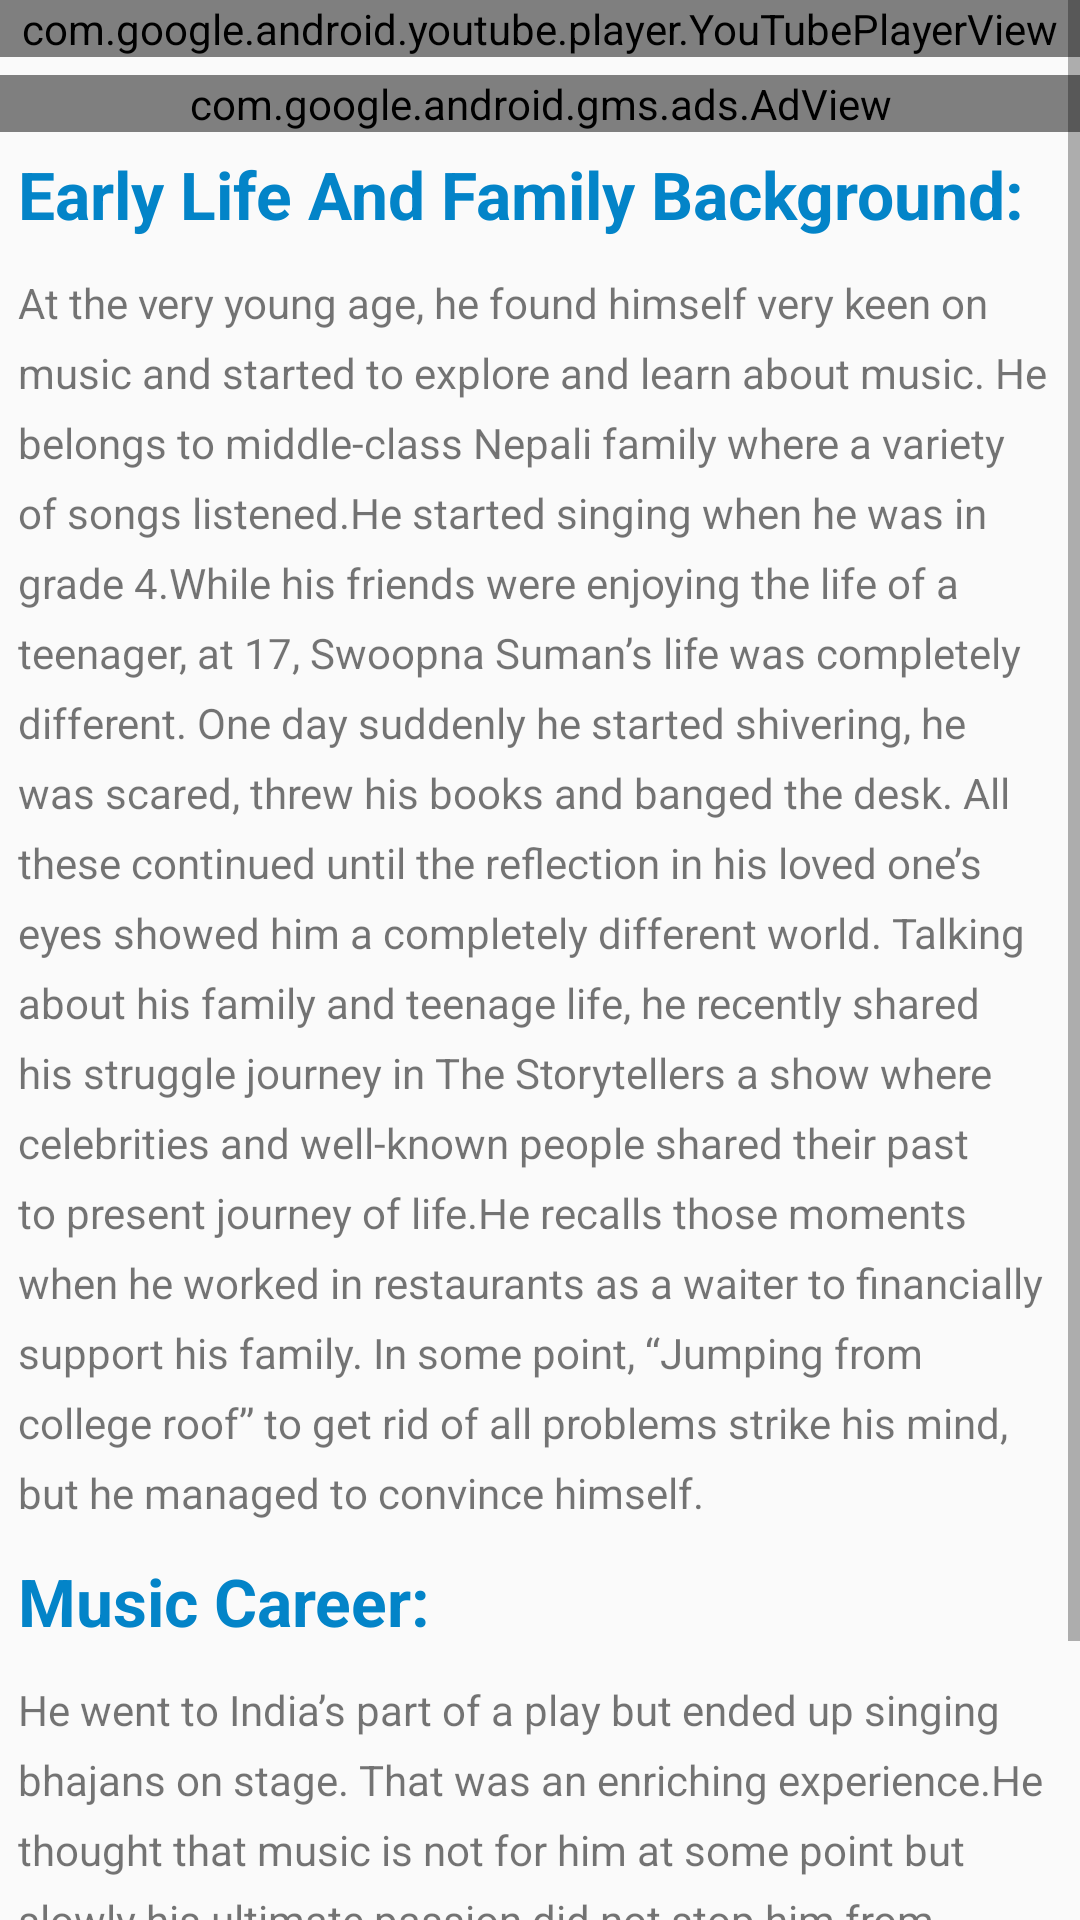

Produce the Android XML layout that renders to this screen, including the resource entries it uses.
<!-- AndroidManifest.xml: application theme AppTheme -->
<!-- res/layout/activity_facts.xml -->
<?xml version="1.0" encoding="utf-8"?>
<ScrollView xmlns:android="http://schemas.android.com/apk/res/android"
    xmlns:app="http://schemas.android.com/apk/res-auto"
    xmlns:tools="http://schemas.android.com/tools"
    android:layout_width="match_parent"
    android:layout_height="match_parent"
    xmlns:ads="http://schemas.android.com/apk/res-auto"
    tools:context="com.sagar.swoopnasuman.Facts">


    <RelativeLayout
        android:layout_width="match_parent"
        android:layout_height="match_parent">

    <com.google.android.youtube.player.YouTubePlayerView
        android:layout_width="match_parent"
        android:layout_height="wrap_content"
        android:layout_marginBottom="6dp"
        android:id="@+id/player"/>

        <com.google.android.gms.ads.AdView
            android:id="@+id/adView"
            android:layout_width="match_parent"
            android:layout_height="wrap_content"
            android:layout_below="@+id/player"
            ads:adSize="BANNER"
            ads:adUnitId="@string/banner_ad_unit_id">
        </com.google.android.gms.ads.AdView>
    <TextView
        android:layout_margin="6dp"
        android:layout_width="match_parent"
        android:layout_height="wrap_content"
        android:text="Early Life And Family Background:"
        android:textStyle="bold"
        android:textSize="22dp"
        android:id="@+id/head"
        android:textColor="@color/colorPrimary"
        android:layout_below="@+id/adView"
        />
    <TextView
        android:layout_margin="6dp"
        android:layout_width="wrap_content"
        android:layout_height="wrap_content"
        android:lineSpacingExtra="7dp"
        android:text="At the very young age, he found himself very keen on music and started to explore and learn about music. He belongs to middle-class Nepali family where a variety of songs listened.He started singing when he was in grade 4.While his friends were enjoying the life of a teenager, at 17, Swoopna Suman’s life was completely different. One day suddenly he started shivering, he was scared, threw his books and banged the desk. All these continued until the reflection in his loved one’s eyes showed him a completely different world.
Talking about his family and teenage life, he recently shared his struggle journey in The Storytellers a show where celebrities and well-known people shared their past to present journey of life.He recalls those moments when he worked in restaurants as a waiter to financially support his family. In some point, “Jumping from college roof” to get rid of all problems strike his mind, but he managed to convince himself. "
        android:layout_below="@+id/head"
        android:id="@+id/desc"/>
    <TextView
        android:layout_width="wrap_content"
        android:layout_height="wrap_content"
        android:id="@+id/head2"
        android:textStyle="bold"
        android:textSize="22dp"
        android:textColor="@color/colorPrimary"
        android:layout_margin="6dp"
        android:text="Music Career:"
        android:layout_below="@+id/desc"/>
    <TextView
        android:layout_width="match_parent"
        android:layout_margin="6dp"
        android:lineSpacingExtra="7dp"
        android:text="He went to India’s part of a play but ended up singing bhajans on stage. That was an enriching experience.He thought that music is not for him at some point but slowly his ultimate passion did not stop him from leaning and doing. Internet was the best place to learn and watch his favorite artists. He uploaded his first cover song of Rohit John Chhetri’s super hit song ‘Bistarai Bistarai’ on YouTube in August 2014."
        android:layout_height="wrap_content"
        android:layout_below="@+id/head2"/>
    </RelativeLayout>
</ScrollView>
<!-- resources referenced by this layout -->
<resources>
  <color name="colorPrimary">#0384c8</color>
  <string name="banner_ad_unit_id">ca-app-pub-4935839842645698/6728757823</string>
  <style name="AppTheme" parent="Theme.AppCompat.Light.DarkActionBar">
          
          <item name="colorPrimary">@color/colorPrimary</item>
          <item name="colorPrimaryDark">@color/colorPrimaryDark</item>
          <item name="colorAccent">@color/colorAccent</item>
      </style>
  <color name="colorPrimaryDark">#0384c8</color>
  <color name="colorAccent">#FF4081</color>
</resources>
